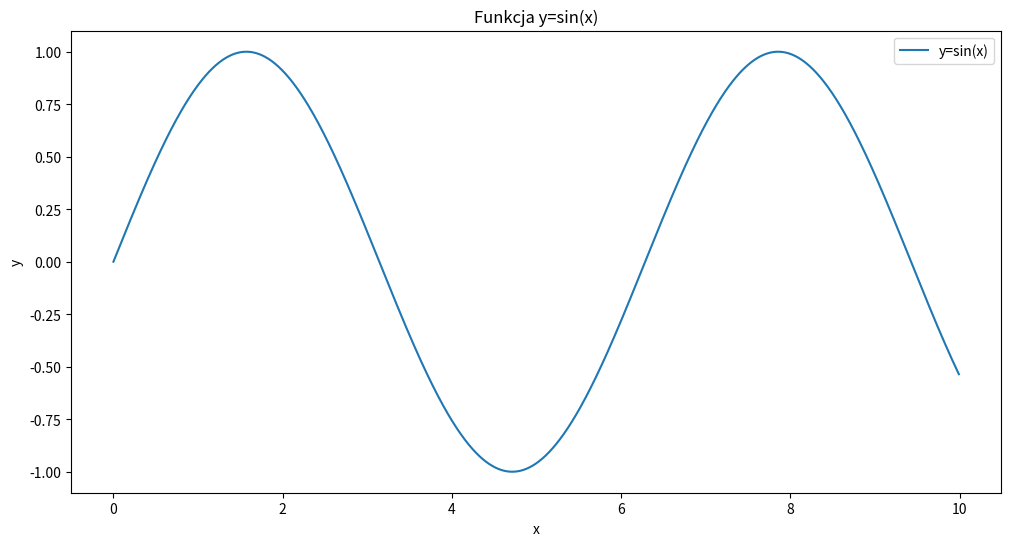

Python code for this plot:
a= 10
print(a)
#b= ... itd.
# print(b)

a= 10; b=15
# ... itd





#      *  
#     ***
#    *****
#   *******
#  *********
# ***********
#     ***
#     ***

# Poeksperymentuj z poniższym kodem:
for i in range(10):
    print(i*" ",(10-i)*"*")



# przykład możliwej daty
day= 10
month=2
year= 2015



# przykład niemożliwej daty
day= 30
month= 2
year= 2015







lista= list(range(6,20,3)) # Czy potrafisz odgadnąć co oznaczają kolejne argumenty funkcji range()?
print(lista)





letter= "a"





lista= [1,6,2,4,8,4,2,3,6]
# suma : 36
# iloczyn : 55296



lista= [1,5,3,7,4,2,3,67,7,2]

a=[1,2,5,1,2,6,8,4,10]

tel= {"Zbigniew":"+42 023 123 222",
      "Kamil": "+23 232 221 454",
      "Michał": "+12 222 782 553",
      "Piotr": "+77 123 232 212"
     }

import matplotlib.pyplot as plt
import numpy as np

x= np.arange(0,10,0.01)
y= np.sin(x)

plt.figure(figsize=(12,6))
plt.plot(x,y,label="y=sin(x)")
plt.xlabel("x")
plt.ylabel("y")
plt.title("Funkcja y=sin(x)")

plt.legend()
plt.show()

def insertionSort(arr): 
    # Insert sort simply explained:
    # https://youtu.be/ROalU379l3U
    for i in range(1, len(arr)): 
        key = arr[i] 
        j = i-1
        while j >=0 and key < arr[j] : 
            arr[j+1] = arr[j] 
            j -= 1
        arr[j+1] = key

x= [12,52,7,6,34,2]
insertionSort(x)
print(x)

s = "GTACAGTACGATCGATCGACACCGTGTGTACACATACGAGGGCACTTACCGATCG"
expected_solution = "CGATCGGTAAGTGCCCTCGTATGTGTACACACGGTGTCGATCGATCGTACTGTAC"